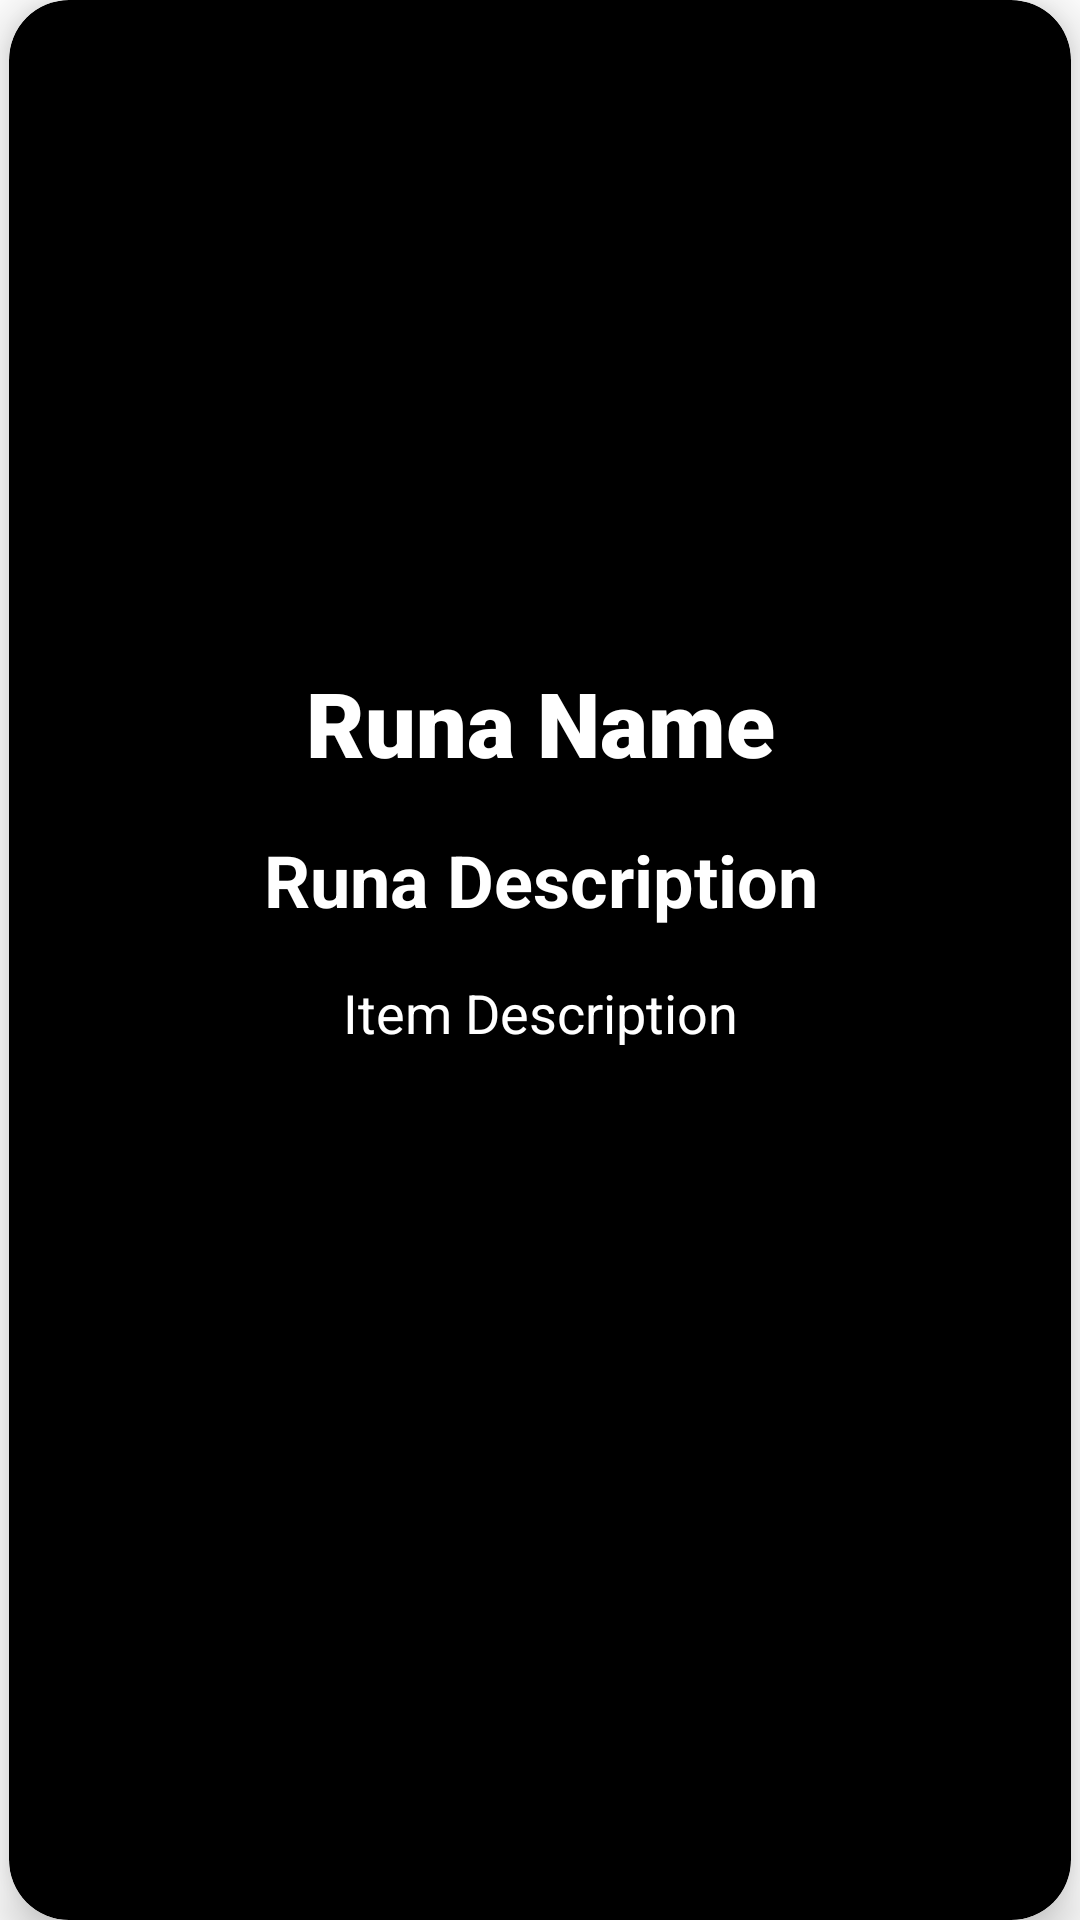

Reconstruct the res/layout file that produces this screen, plus the resources it refers to.
<!-- AndroidManifest.xml: application theme Theme.LoLMasterFinal -->
<!-- res/layout/fragment_scrolling_runa.xml -->
<?xml version="1.0" encoding="utf-8"?>
<androidx.core.widget.NestedScrollView xmlns:android="http://schemas.android.com/apk/res/android"
    xmlns:app="http://schemas.android.com/apk/res-auto"
    xmlns:tools="http://schemas.android.com/tools"
    android:layout_width="match_parent"
    android:layout_height="match_parent"
    android:fillViewport="true"
    android:id="@+id/runaInfo"
    tools:context=".models.champions.ScrollingChampionFragment"
    >

    <androidx.cardview.widget.CardView
        android:layout_width="match_parent"
        android:layout_height="match_parent"
        android:layout_marginStart="3dp"
        android:layout_marginTop="0dp"
        android:layout_marginEnd="3dp"
        android:layout_weight="1.0"
        app:cardBackgroundColor="#000000"
        app:cardCornerRadius="20dp"
        app:cardElevation="10dp">

        <androidx.constraintlayout.widget.ConstraintLayout
            android:layout_width="match_parent"
            android:layout_height="match_parent">


            <ImageView
                android:id="@+id/ivRankImg"
                android:layout_width="0dp"
                android:layout_height="0dp"
                app:layout_constraintBottom_toTopOf="@+id/guideline3"
                app:layout_constraintEnd_toEndOf="parent"
                app:layout_constraintHorizontal_bias="0.0"
                app:layout_constraintStart_toStartOf="parent"
                app:layout_constraintTop_toTopOf="parent"
                app:layout_constraintVertical_bias="0.0"
                tools:srcCompat="@tools:sample/avatars" />

            <TextView
                android:id="@+id/tvSummonerName"
                android:layout_width="0dp"
                android:layout_height="wrap_content"
                android:layout_marginTop="16dp"
                android:fontFamily="sans-serif-black"
                android:text="Runa Name"
                android:textAlignment="center"
                android:textColor="#FFFFFF"
                android:textSize="30sp"
                app:layout_constraintEnd_toEndOf="parent"
                app:layout_constraintStart_toStartOf="parent"
                app:layout_constraintTop_toBottomOf="@+id/ivRankImg" />

            <androidx.constraintlayout.widget.Guideline
                android:id="@+id/guideline3"
                android:layout_width="wrap_content"
                android:layout_height="wrap_content"
                android:orientation="horizontal"
                app:layout_constraintGuide_percent="0.32" />

            <androidx.constraintlayout.widget.Guideline
                android:id="@+id/guideline4"
                android:layout_width="wrap_content"
                android:layout_height="wrap_content"
                android:orientation="vertical"
                app:layout_constraintGuide_percent="0.5012346" />

            <TextView
                android:id="@+id/textView"
                android:layout_width="wrap_content"
                android:layout_height="wrap_content"
                android:layout_marginTop="16dp"
                android:text="Runa Description"
                android:textAlignment="center"
                android:textColor="#FFFFFF"
                android:textSize="24sp"
                android:textStyle="bold"
                app:layout_constraintEnd_toStartOf="@+id/guideline4"
                app:layout_constraintStart_toStartOf="@+id/guideline4"
                app:layout_constraintTop_toBottomOf="@+id/tvSummonerName" />

            <TextView
                android:id="@+id/tvRuneDescription"
                android:layout_width="0dp"
                android:layout_height="0dp"
                android:layout_marginStart="16dp"
                android:layout_marginTop="16dp"
                android:layout_marginEnd="16dp"
                android:layout_marginBottom="16dp"
                android:text="Item Description"
                android:textAlignment="center"
                android:textColor="#FFFFFF"
                android:textSize="18sp"
                app:layout_constraintBottom_toBottomOf="parent"
                app:layout_constraintEnd_toEndOf="parent"
                app:layout_constraintStart_toStartOf="parent"
                app:layout_constraintTop_toBottomOf="@+id/textView" />

            <Button
                android:id="@+id/btnBack"
                android:layout_width="0dp"
                android:layout_height="0dp"
                android:background="#00C64040"
                app:layout_constraintBottom_toBottomOf="parent"
                app:layout_constraintEnd_toEndOf="parent"
                app:layout_constraintHorizontal_bias="0.0"
                app:layout_constraintStart_toStartOf="parent"
                app:layout_constraintTop_toTopOf="parent"
                app:layout_constraintVertical_bias="0.0" />


            <androidx.constraintlayout.widget.Guideline
                android:id="@+id/guideline5"
                android:layout_width="wrap_content"
                android:layout_height="wrap_content"
                android:orientation="vertical"
                app:layout_constraintGuide_percent="0.2" />


        </androidx.constraintlayout.widget.ConstraintLayout>

    </androidx.cardview.widget.CardView>
</androidx.core.widget.NestedScrollView>
<!-- resources referenced by this layout -->
<resources>
  <style name="Theme.LoLMasterFinal" parent="Theme.MaterialComponents.DayNight.DarkActionBar">
          
          <item name="colorPrimary">@color/purple_500</item>
          <item name="colorPrimaryVariant">@color/purple_700</item>
          <item name="colorOnPrimary">@color/white</item>
          
          <item name="colorSecondary">@color/teal_200</item>
          <item name="colorSecondaryVariant">@color/teal_700</item>
          <item name="colorOnSecondary">@color/black</item>
          
          <item name="android:statusBarColor" tools:targetApi="l">?attr/colorPrimaryVariant</item>
          
  
      </style>
  <!-- not gathered from this repository: default colours our renderer supplied (Android Studio template values) -->
  <color name="purple_500">#FF6200EE</color>
  <color name="purple_700">#FF3700B3</color>
  <color name="teal_200">#FF03DAC5</color>
  <color name="teal_700">#FF018786</color>
  <color name="black">#FF000000</color>
  <color name="white">#FFFFFFFF</color>
</resources>
